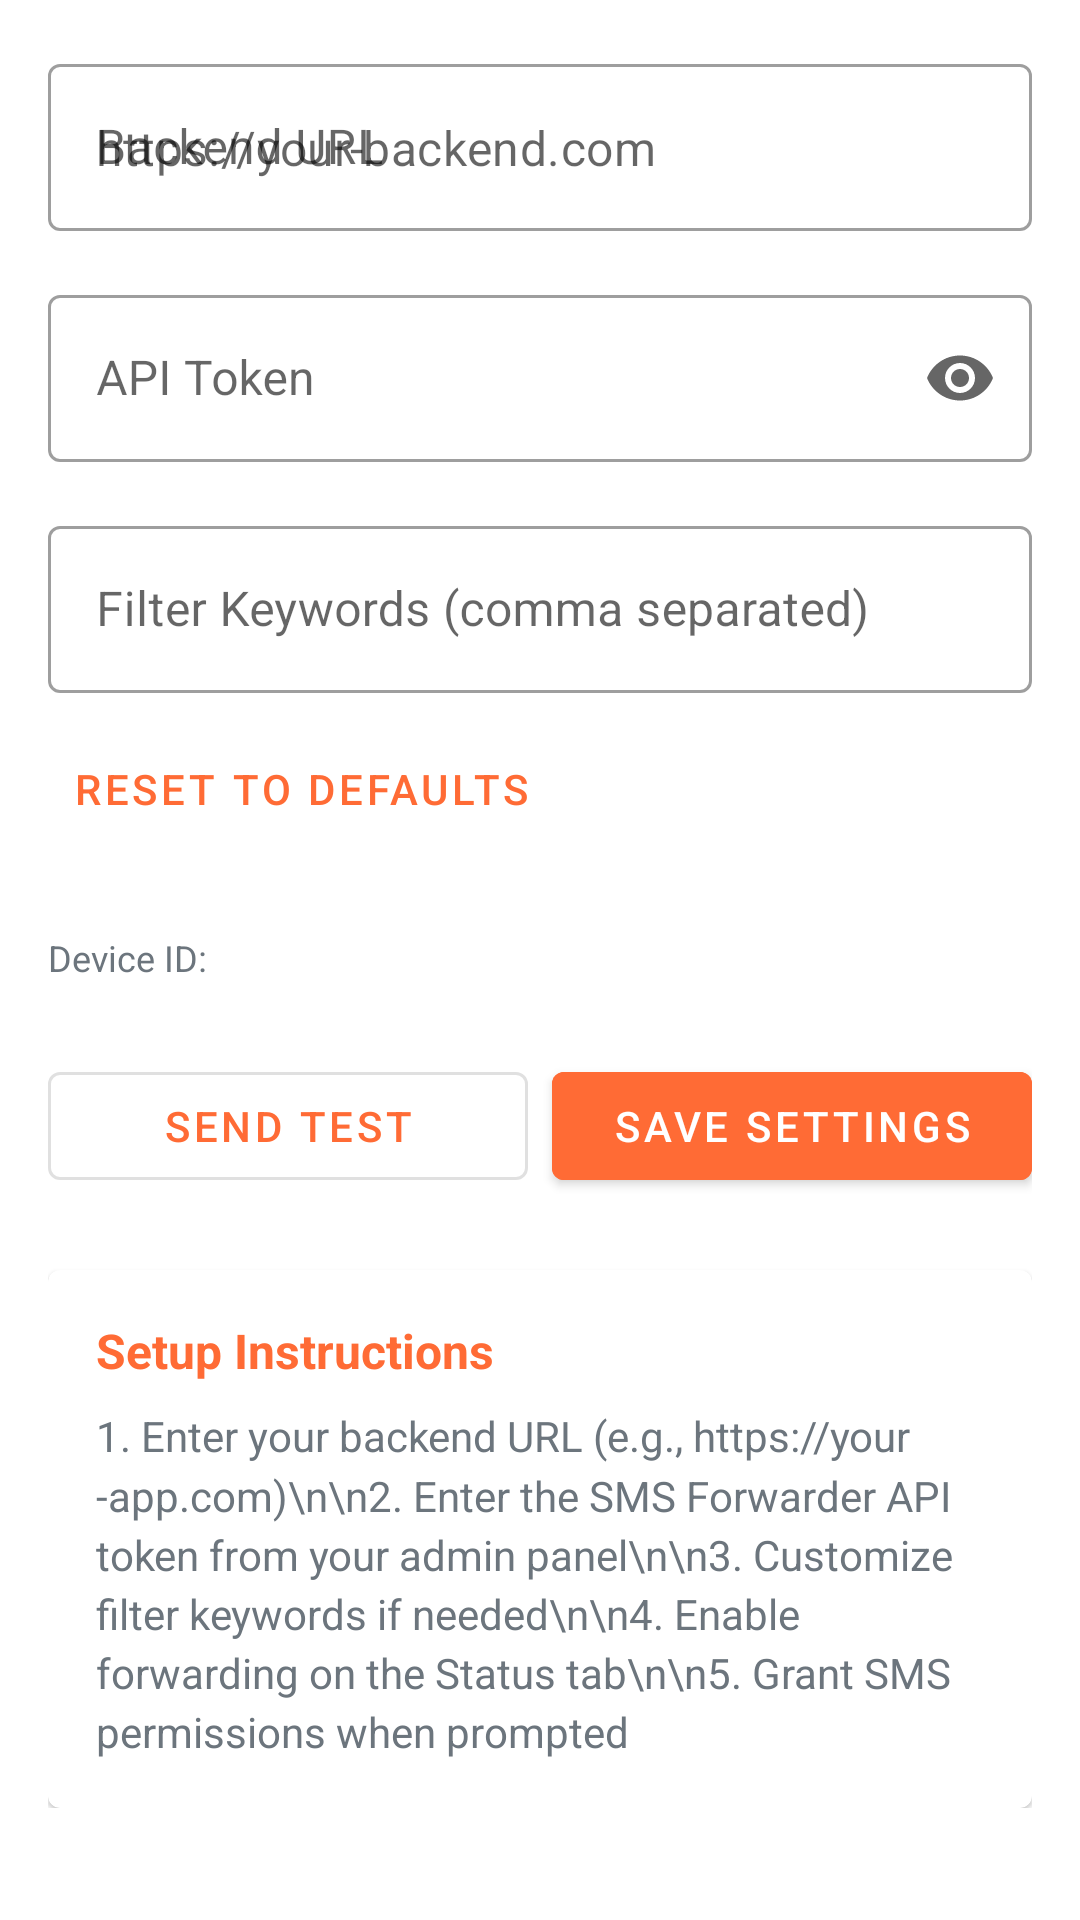

Here is an Android app screen rendered from its layout file. Give the layout XML and the strings, colors and styles it references.
<!-- AndroidManifest.xml: application theme Theme.SMSForwarder -->
<!-- res/layout/fragment_settings.xml -->
<?xml version="1.0" encoding="utf-8"?>
<ScrollView
    xmlns:android="http://schemas.android.com/apk/res/android"
    android:layout_width="match_parent"
    android:layout_height="match_parent"
    android:background="@color/white">

    <LinearLayout
        android:layout_width="match_parent"
        android:layout_height="wrap_content"
        android:orientation="vertical"
        android:padding="16dp">

        
        <com.google.android.material.textfield.TextInputLayout
            android:layout_width="match_parent"
            android:layout_height="wrap_content"
            android:layout_marginBottom="16dp"
            android:hint="Backend URL"
            style="@style/Widget.MaterialComponents.TextInputLayout.OutlinedBox">

            <com.google.android.material.textfield.TextInputEditText
                android:id="@+id/etBackendUrl"
                android:layout_width="match_parent"
                android:layout_height="wrap_content"
                android:inputType="textUri"
                android:hint="https://your-backend.com" />

        </com.google.android.material.textfield.TextInputLayout>

        
        <com.google.android.material.textfield.TextInputLayout
            android:layout_width="match_parent"
            android:layout_height="wrap_content"
            android:layout_marginBottom="16dp"
            android:hint="API Token"
            style="@style/Widget.MaterialComponents.TextInputLayout.OutlinedBox"
            app:endIconMode="password_toggle"
            xmlns:app="http://schemas.android.com/apk/res-auto">

            <com.google.android.material.textfield.TextInputEditText
                android:id="@+id/etApiToken"
                android:layout_width="match_parent"
                android:layout_height="wrap_content"
                android:inputType="textPassword" />

        </com.google.android.material.textfield.TextInputLayout>

        
        <com.google.android.material.textfield.TextInputLayout
            android:layout_width="match_parent"
            android:layout_height="wrap_content"
            android:layout_marginBottom="8dp"
            android:hint="Filter Keywords (comma separated)"
            style="@style/Widget.MaterialComponents.TextInputLayout.OutlinedBox">

            <com.google.android.material.textfield.TextInputEditText
                android:id="@+id/etKeywords"
                android:layout_width="match_parent"
                android:layout_height="wrap_content"
                android:inputType="text"
                android:minLines="2" />

        </com.google.android.material.textfield.TextInputLayout>

        <com.google.android.material.button.MaterialButton
            android:id="@+id/btnResetKeywords"
            android:layout_width="wrap_content"
            android:layout_height="wrap_content"
            android:text="Reset to Defaults"
            android:layout_marginBottom="24dp"
            style="@style/Widget.MaterialComponents.Button.TextButton" />

        
        <TextView
            android:id="@+id/tvDeviceId"
            android:layout_width="match_parent"
            android:layout_height="wrap_content"
            android:text="Device ID: "
            android:textSize="12sp"
            android:textColor="@color/text_secondary"
            android:layout_marginBottom="24dp" />

        
        <LinearLayout
            android:layout_width="match_parent"
            android:layout_height="wrap_content"
            android:orientation="horizontal">

            <com.google.android.material.button.MaterialButton
                android:id="@+id/btnTestSms"
                android:layout_width="0dp"
                android:layout_height="wrap_content"
                android:layout_weight="1"
                android:text="Send Test"
                android:layout_marginEnd="8dp"
                style="@style/Widget.MaterialComponents.Button.OutlinedButton" />

            <com.google.android.material.button.MaterialButton
                android:id="@+id/btnSave"
                android:layout_width="0dp"
                android:layout_height="wrap_content"
                android:layout_weight="1"
                android:text="Save Settings"
                android:backgroundTint="@color/primary" />

        </LinearLayout>

        
        <com.google.android.material.card.MaterialCardView
            android:layout_width="match_parent"
            android:layout_height="wrap_content"
            android:layout_marginTop="24dp">

            <LinearLayout
                android:layout_width="match_parent"
                android:layout_height="wrap_content"
                android:orientation="vertical"
                android:padding="16dp">

                <TextView
                    android:layout_width="wrap_content"
                    android:layout_height="wrap_content"
                    android:text="Setup Instructions"
                    android:textSize="16sp"
                    android:textStyle="bold"
                    android:textColor="@color/primary"
                    android:layout_marginBottom="8dp" />

                <TextView
                    android:layout_width="wrap_content"
                    android:layout_height="wrap_content"
                    android:text="1. Enter your backend URL (e.g., https://your-app.com)\n\n2. Enter the SMS Forwarder API token from your admin panel\n\n3. Customize filter keywords if needed\n\n4. Enable forwarding on the Status tab\n\n5. Grant SMS permissions when prompted"
                    android:textSize="14sp"
                    android:textColor="@color/text_secondary"
                    android:lineSpacingMultiplier="1.2" />

            </LinearLayout>

        </com.google.android.material.card.MaterialCardView>

    </LinearLayout>

</ScrollView>
<!-- resources referenced by this layout -->
<resources>
  <color name="primary">#FF6B35</color>
  <color name="text_secondary">#6C757D</color>
  <color name="white">#FFFFFF</color>
  <style name="Theme.SMSForwarder" parent="Theme.MaterialComponents.Light.NoActionBar">
          <item name="colorPrimary">@color/primary</item>
          <item name="colorPrimaryDark">@color/primary_dark</item>
          <item name="colorAccent">@color/accent</item>
          <item name="android:statusBarColor">@color/primary</item>
          <item name="android:windowBackground">@color/white</item>
      </style>
  <color name="primary_dark">#E55A25</color>
</resources>
